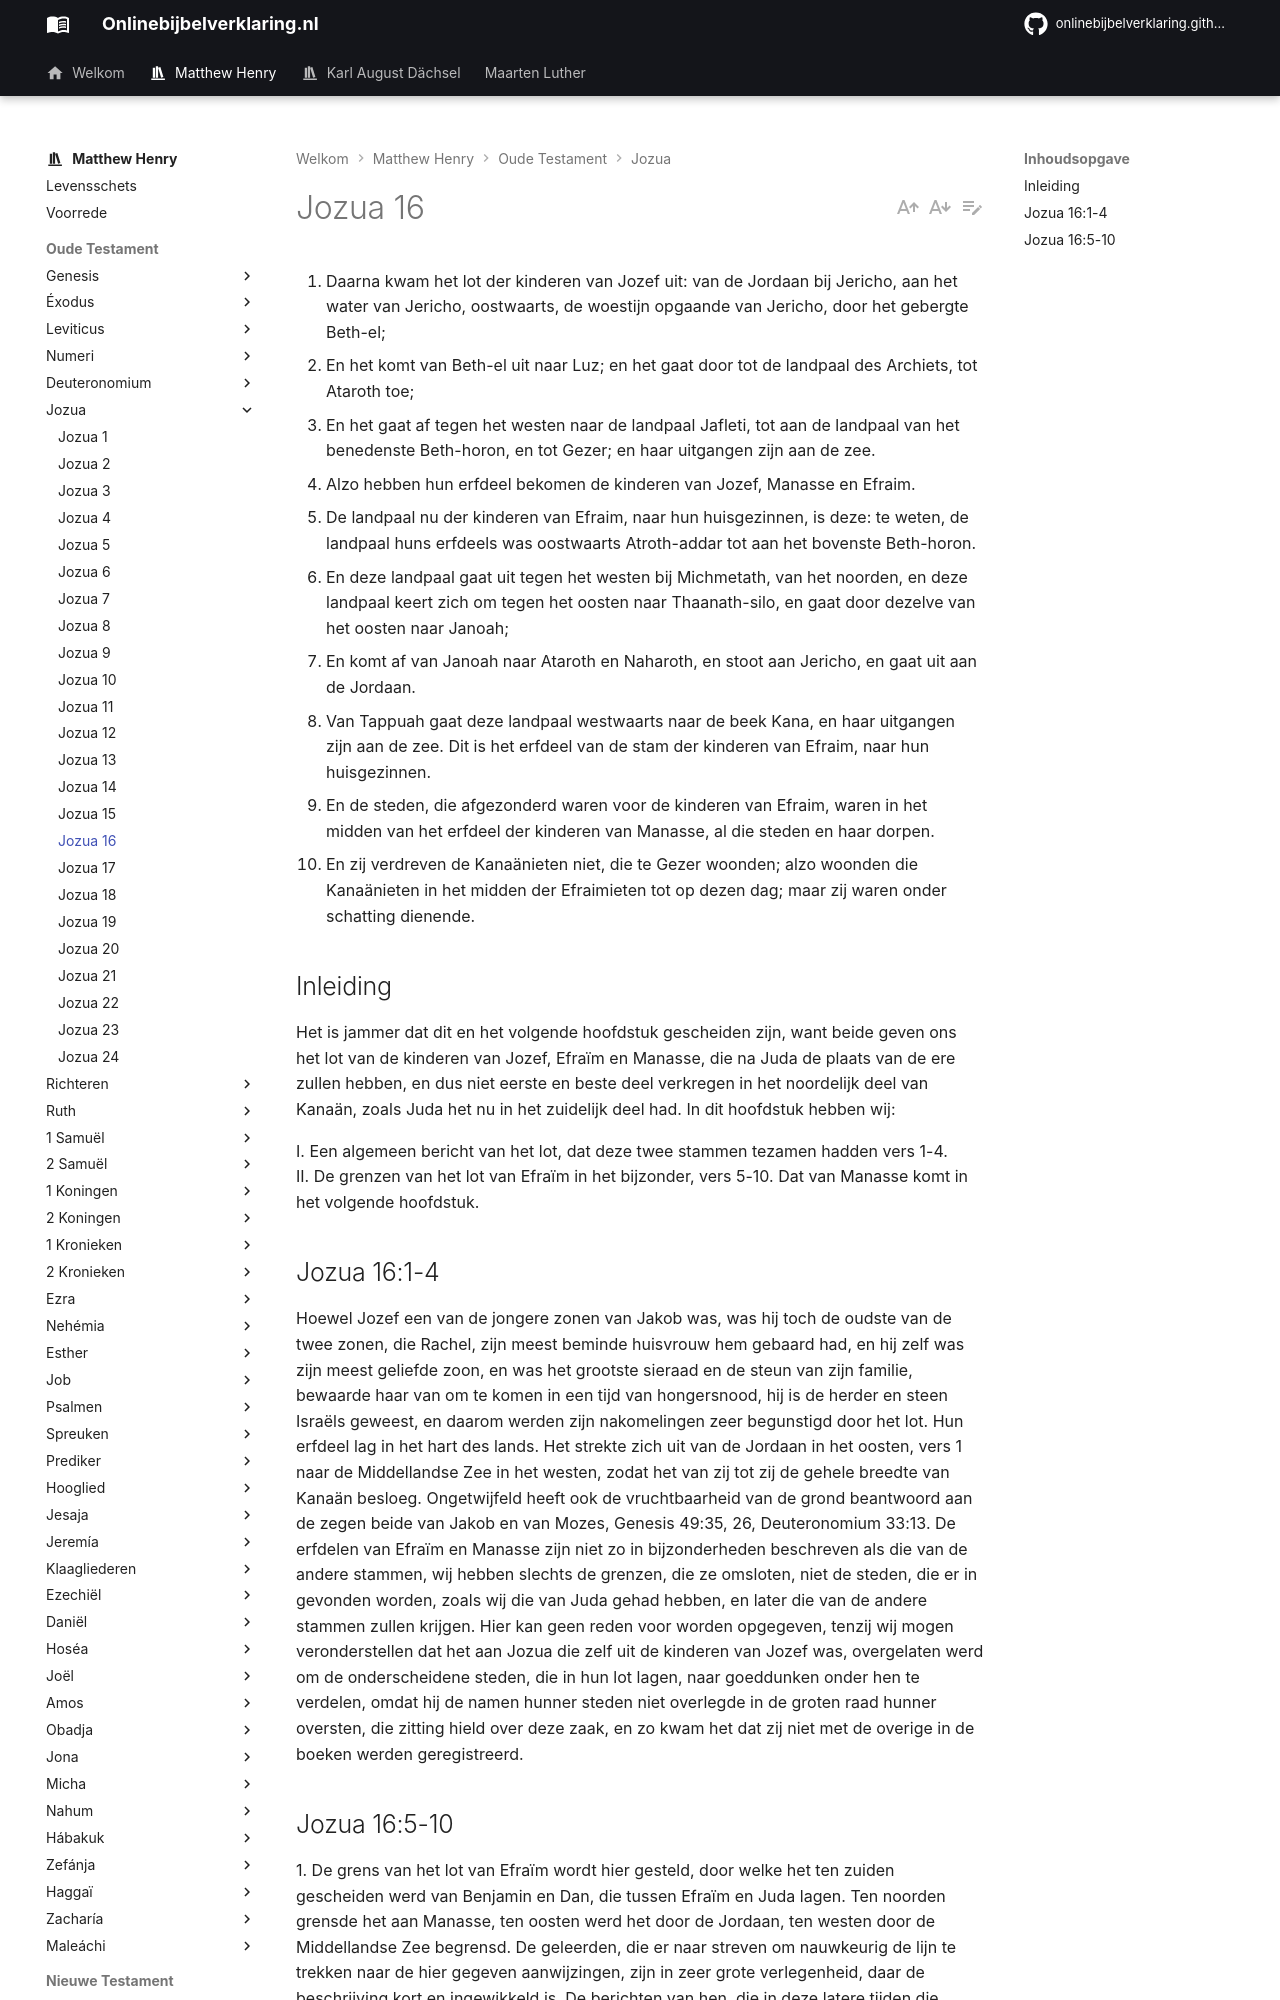

repository: onlinebijbelverklaring/onlinebijbelverklaring.github.io · page: matthewhenry/Jozua/Jozua16/index.html · generator: mkdocs

1. Daarna kwam het lot der kinderen van Jozef uit: van de Jordaan bij Jericho, aan het water van Jericho, oostwaarts, de woestijn opgaande van Jericho, door het gebergte Beth-el; 
2. En het komt van Beth-el uit naar Luz; en het gaat door tot de landpaal des Archiets, tot Ataroth toe; 
3. En het gaat af tegen het westen naar de landpaal Jafleti, tot aan de landpaal van het benedenste Beth-horon, en tot Gezer; en haar uitgangen zijn aan de zee. 
4. Alzo hebben hun erfdeel bekomen de kinderen van Jozef, Manasse en Efraim. 
5. De landpaal nu der kinderen van Efraim, naar hun huisgezinnen, is deze: te weten, de landpaal huns erfdeels was oostwaarts Atroth-addar tot aan het bovenste Beth-horon. 
6. En deze landpaal gaat uit tegen het westen bij Michmetath, van het noorden, en deze landpaal keert zich om tegen het oosten naar Thaanath-silo, en gaat door dezelve van het oosten naar Janoah; 
7. En komt af van Janoah naar Ataroth en Naharoth, en stoot aan Jericho, en gaat uit aan de Jordaan. 
8. Van Tappuah gaat deze landpaal westwaarts naar de beek Kana, en haar uitgangen zijn aan de zee. Dit is het erfdeel van de stam der kinderen van Efraim, naar hun huisgezinnen. 
9. En de steden, die afgezonderd waren voor de kinderen van Efraim, waren in het midden van het erfdeel der kinderen van Manasse, al die steden en haar dorpen. 
10. En zij verdreven de Kanaänieten niet, die te Gezer woonden; alzo woonden die Kanaänieten in het midden der Efraimieten tot op dezen dag; maar zij waren onder schatting dienende. 

## Inleiding

Het is jammer dat dit en het volgende hoofdstuk gescheiden zijn, want beide geven ons het lot van de kinderen van Jozef, Efraïm en Manasse, die na Juda de plaats van de ere zullen hebben, en dus niet eerste en beste deel verkregen in het noordelijk deel van Kanaän, zoals Juda het nu in het zuidelijk deel had. 
In dit hoofdstuk hebben wij:

I. Een algemeen bericht van het lot, dat deze twee stammen tezamen hadden vers 1-4.  
II. De grenzen van het lot van Efraïm in het bijzonder, vers 5-10. Dat van Manasse komt in het volgende hoofdstuk. 

## Jozua 16:1-4 

Hoewel Jozef een van de jongere zonen van Jakob was, was hij toch de oudste van de twee zonen, die Rachel, zijn meest beminde huisvrouw hem gebaard had, en hij zelf was zijn meest geliefde zoon, en was het grootste sieraad en de steun van zijn familie, bewaarde haar van om te komen in een tijd van hongersnood, hij is de herder en steen Israëls geweest, en daarom werden zijn nakomelingen zeer begunstigd door het lot. Hun erfdeel lag in het hart des lands. Het strekte zich uit van de Jordaan in het oosten, vers 1 naar de Middellandse Zee in het westen, zodat het van zij tot zij de gehele breedte van Kanaän besloeg. Ongetwijfeld heeft ook de vruchtbaarheid van de grond beantwoord aan de zegen beide van Jakob en van Mozes, Genesis 49:35, 26, Deuteronomium 33:13. De erfdelen van Efraïm en Manasse zijn niet zo in bijzonderheden beschreven als die van de andere stammen, wij hebben slechts de grenzen, die ze omsloten, niet de steden, die er in gevonden worden, zoals wij die van Juda gehad hebben, en later die van de andere stammen zullen krijgen. Hier kan geen reden voor worden opgegeven, tenzij wij mogen veronderstellen dat het aan Jozua die zelf uit de kinderen van Jozef was, overgelaten werd om de onderscheidene steden, die in hun lot lagen, naar goeddunken onder hen te verdelen, omdat hij de namen hunner steden niet overlegde in de groten raad hunner oversten, die zitting hield over deze zaak, en zo kwam het dat zij niet met de overige in de boeken werden geregistreerd.
